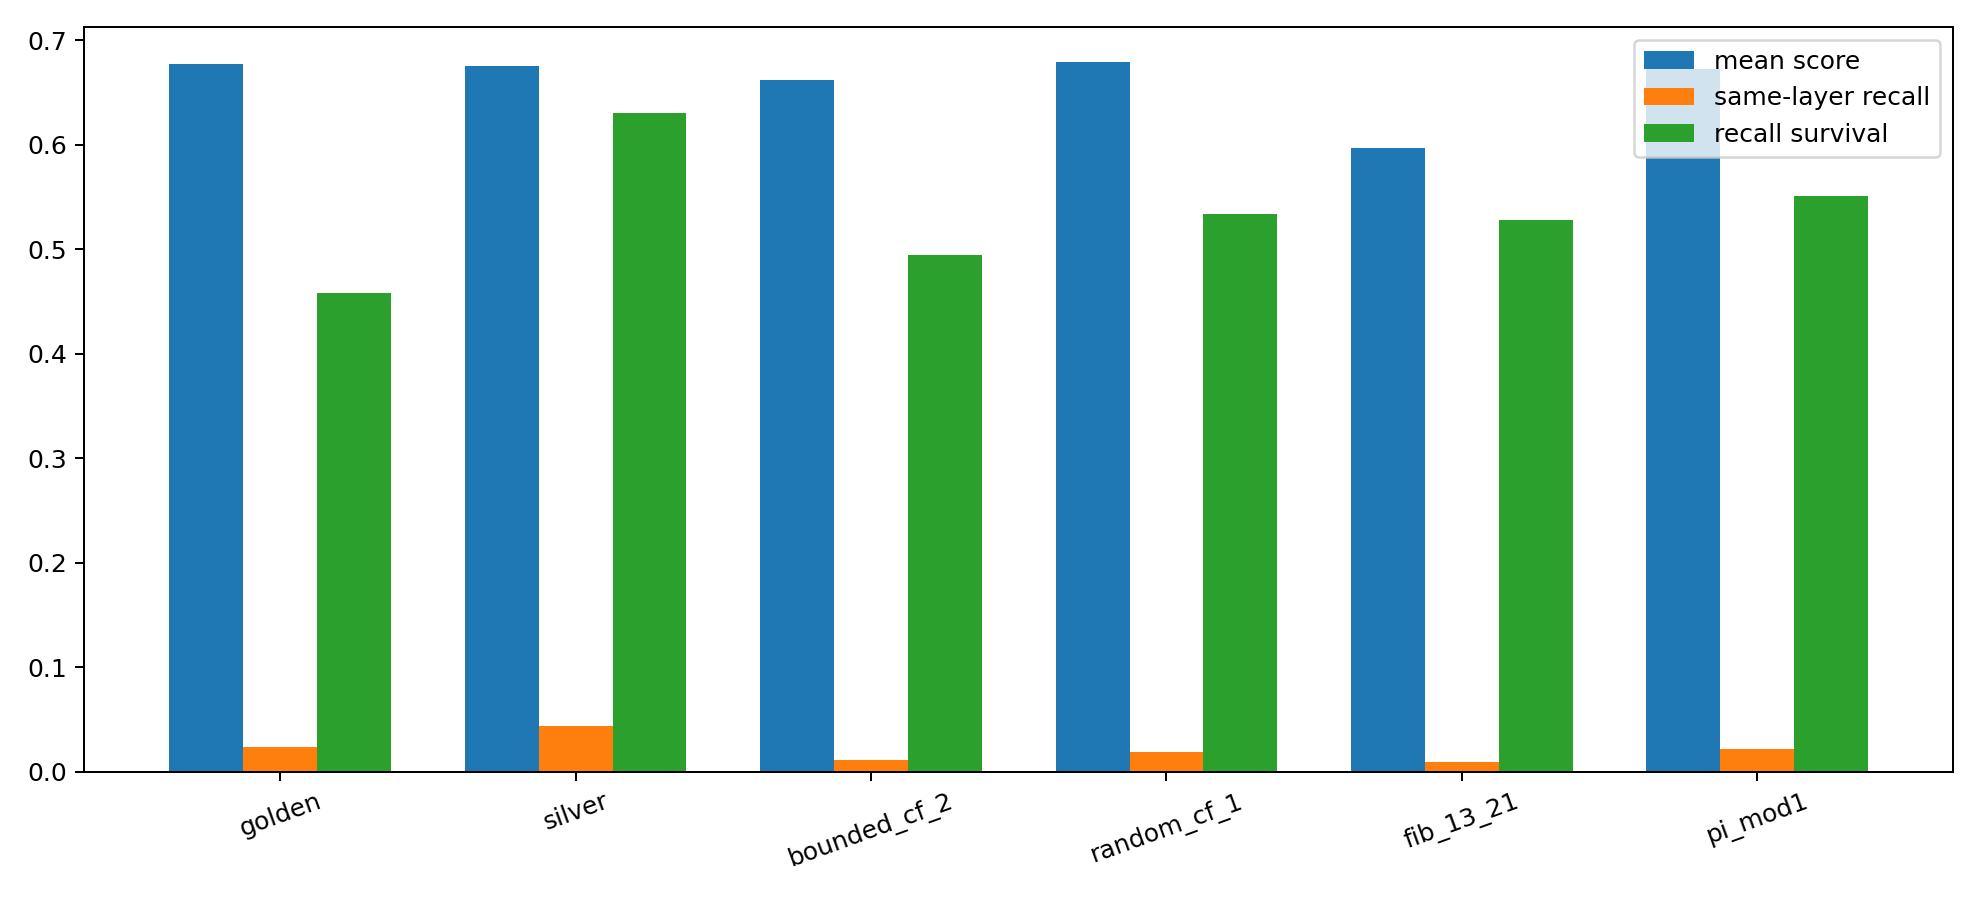

Data behind this chart, as committed beside it:
flow, family, best_score, best_delay, best_slot_count, best_context_pressure, best_similarity_threshold, best_recall_window, best_recall_gain, best_layer_window, best_recency_decay, best_resonance_gain, best_layer_match_threshold, best_basin_radius, best_split_threshold, mean_score, mean_recall_survival_rate, mean_same_slot_recall_rate, mean_same_region_recall_rate, mean_same_layer_recall_rate, mean_context_distortion_rate, mean_blocked_context_rate, mean_split_rate, density_gap
golden, phi, 0.7244, 13, 13, 0.08, 0.78, 21, 0.08, 8, 0.72, 0.08, 0.08, 2, 0.36, 0.6771, 0.4577, 0.2022, 0.4577, 0.02415, 0.0275, 0.5423, 0.1565, 0.2928
silver, metallic, 0.7306, 21, 13, 0.08, 0.78, 13, 0.14, 8, 0.55, 0.08, 0.08, 2, 0.36, 0.6751, 0.63, 0.1707, 0.63, 0.04372, 0.01882, 0.37, 0.1316, 0.3044
bounded_cf_2, bounded_cf, 0.7038, 21, 13, 0.08, 0.68, 21, 0.2, 8, 0.72, 0.08, 0.08, 2, 0.36, 0.6616, 0.4949, 0.1453, 0.4949, 0.01111, 0.01442, 0.5051, 0.1169, 0.2985
random_cf_1, random_cf, 0.7125, 21, 13, 0.08, 0.68, 13, 0.14, 21, 0.72, 0.14, 0.08, 2, 0.36, 0.6787, 0.5335, 0.1729, 0.5335, 0.01844, 0.0172, 0.4665, 0.1325, 0.3354
fib_13_21, rational, 0.6316, 21, 13, 0.04, 0.68, 21, 0.14, 21, 0.55, 0.14, 0.08, 2, 0.36, 0.5967, 0.528, 0.1613, 0.528, 0.009288, 0.01534, 0.472, 0.2616, 0.2426
pi_mod1, constant, 0.72, 21, 13, 0.08, 0.68, 13, 0.14, 21, 0.72, 0.14, 0.08, 2, 0.36, 0.6723, 0.5513, 0.1711, 0.5513, 0.02138, 0.01939, 0.4487, 0.1287, 0.3044
